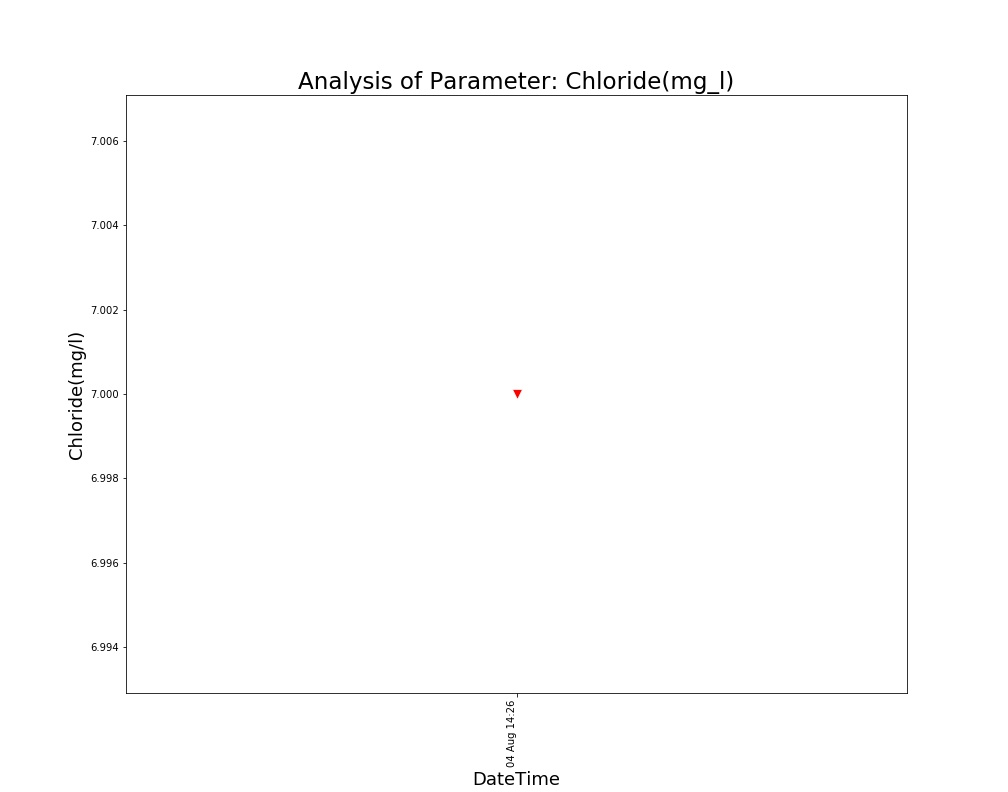

Values plotted in this chart, from the file beside it:
, DateTime, Date, Time, Chloride(mg/l)
0, 04 Aug 14:26, 04 Aug 2021, 14:26:24, 7.0
